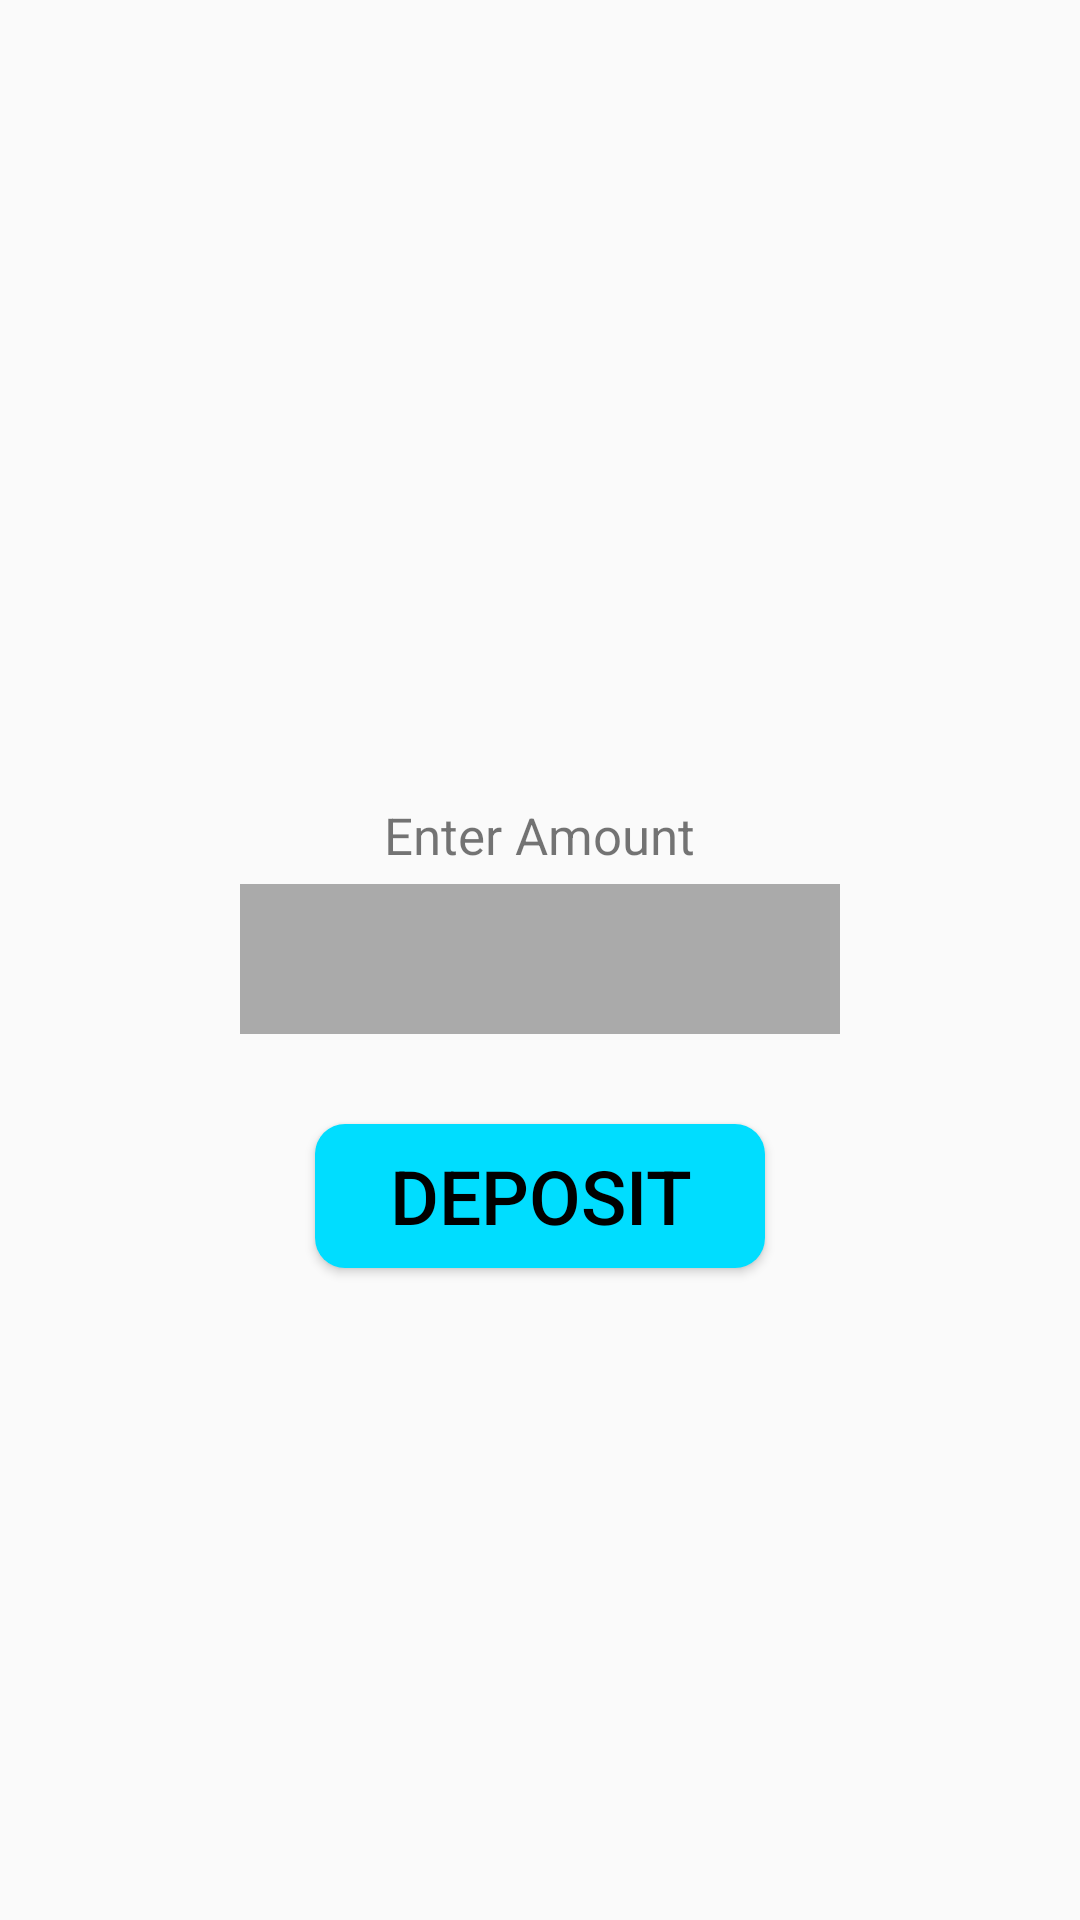

Here is an Android app screen rendered from its layout file. Give the layout XML and the strings, colors and styles it references.
<!-- AndroidManifest.xml: activity theme Theme.AppCompat.DayNight.NoActionBar -->
<!-- res/layout/activity_deposit.xml -->
<?xml version="1.0" encoding="utf-8"?>
<LinearLayout xmlns:android="http://schemas.android.com/apk/res/android"
    xmlns:app="http://schemas.android.com/apk/res-auto"
    xmlns:tools="http://schemas.android.com/tools"
    android:layout_width="match_parent"
    android:layout_height="match_parent"
    android:orientation="vertical"
    android:gravity="center"
    tools:context=".DepositActivity">


    <TextView
        android:layout_marginTop="50dp"
        android:layout_width="wrap_content"
        android:layout_height="wrap_content"
        android:text="Enter Amount"
        android:textSize="17sp"/>

    <EditText
        android:layout_marginTop="5dp"
        android:layout_width="200dp"
        android:layout_height="50dp"
        android:focusable="true"
        android:focusableInTouchMode="true"
        android:inputType="number"
        android:background="@android:color/darker_gray"
        android:id="@+id/amount_deposit"/>

    <Button
        android:layout_marginTop="30dp"
        android:layout_width="150dp"
        android:layout_height="wrap_content"
        android:background="@drawable/button"
        android:layout_gravity="center"
        android:text="Deposit"
        android:id="@+id/deposit"
        android:textAlignment="center"
        android:textColor="@android:color/black"
        android:textSize="25sp"
        />

</LinearLayout>
<!-- resources referenced by this layout -->
<resources>
  <!-- drawable button (drawable) -->
  <?xml version="1.0" encoding="utf-8"?>
  <shape xmlns:android="http://schemas.android.com/apk/res/android">
  
      <solid android:color="@android:color/holo_blue_bright"/>
      <corners android:radius="10dp"/>
  </shape>
</resources>
